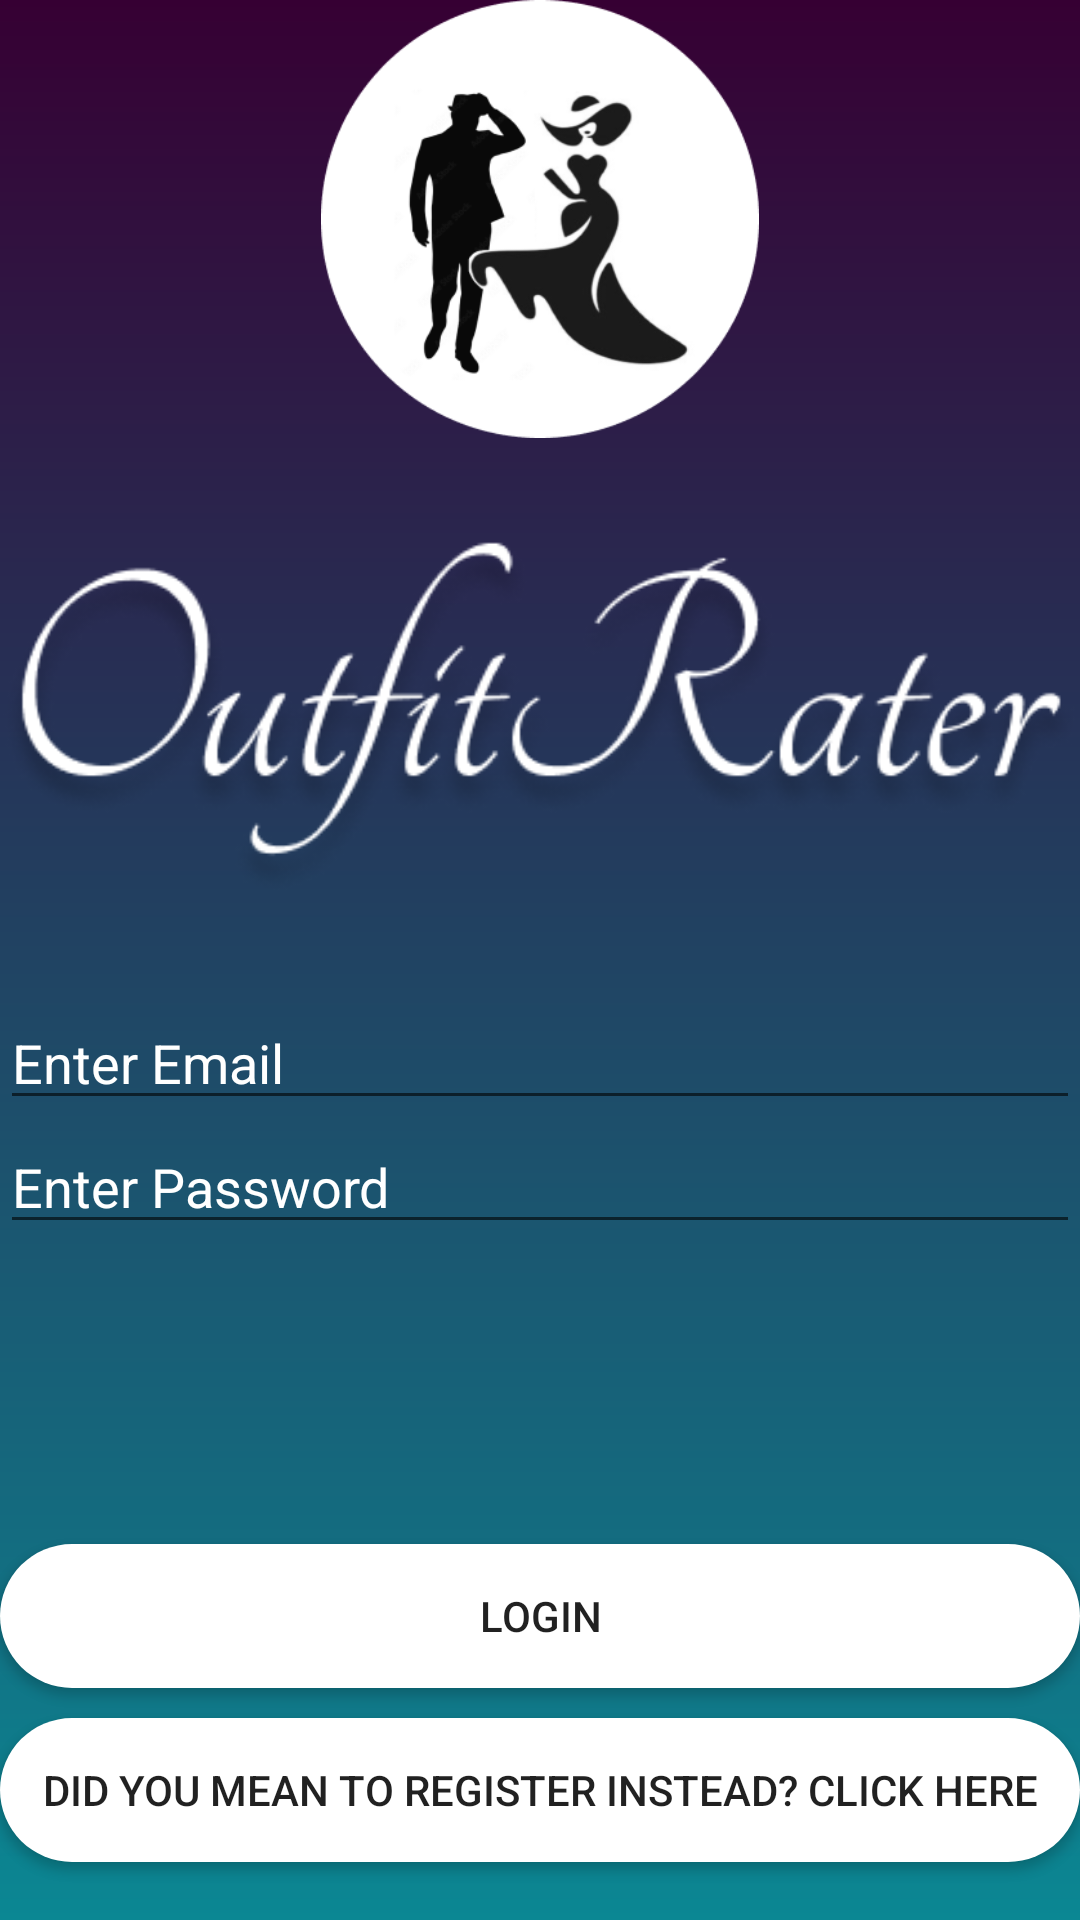

Layout XML and referenced resources for this Android screen:
<!-- AndroidManifest.xml: application theme Theme.OutfitRaterIPRO -->
<!-- res/layout/activity_login.xml -->
<?xml version="1.0" encoding="utf-8"?>
<LinearLayout xmlns:android="http://schemas.android.com/apk/res/android"
    xmlns:tools="http://schemas.android.com/tools"
    android:layout_width="match_parent"
    android:layout_height="match_parent"
    tools:context=".RegistrationActivity"
    android:orientation="vertical"
    android:background="@drawable/gradient_background">

    <ImageView
        android:id="@+id/imageLogo"
        android:layout_width="match_parent"
        android:layout_height="146dp"
        android:layout_marginBottom="20sp"
        android:src="@drawable/ipro_main_logo_art" />

    <ImageView
        android:id="@+id/imageTxt"
        android:layout_width="match_parent"
        android:layout_height="146dp"
        android:layout_marginBottom="20sp"
        android:src="@drawable/ipro_main_logo_text" />

    <EditText
        android:layout_width="match_parent"
        android:layout_height="wrap_content"
        android:hint="Enter Email"
        android:id="@+id/editTextEmail"
        android:textColorHint="@color/white"
        android:textColor="@color/white">

    </EditText>

    <EditText
        android:layout_width="match_parent"
        android:layout_height="wrap_content"
        android:hint="Enter Password"
        android:id="@+id/editTextPassword"
        android:inputType="textPassword"
        android:textColorHint="@color/white"
        android:textColor="@color/white"
        >

    </EditText>

    <Button
        android:layout_marginTop="300px"
        android:id="@+id/btnLogin"
        android:layout_width="match_parent"
        android:layout_height="wrap_content"
        android:background="@drawable/round_btn"
        android:text="Login" />

    <Button
        android:layout_marginTop="30px"
        android:id="@+id/btnChooseRegister"
        android:layout_width="match_parent"
        android:layout_height="wrap_content"
        android:background="@drawable/round_btn"
        android:onClick="goToRegistration"
        android:text="Did you mean to register instead? Click Here"
        tools:ignore="OnClick" />

</LinearLayout>
<!-- resources referenced by this layout -->
<resources>
  <!-- drawable gradient_background (drawable) -->
  <shape xmlns:android="http://schemas.android.com/apk/res/android">
      <gradient
          android:type="linear"
          android:startColor="#360033"
          android:endColor="#0b8793"
          android:angle="270" />
  </shape>
  <!-- drawable ipro_main_logo_art: png bitmap (drawable, 36389 bytes) -->
  <!-- drawable ipro_main_logo_text: png bitmap (drawable, 41482 bytes) -->
  <!-- drawable round_btn (drawable) -->
  <?xml version="1.0" encoding="utf-8"?>
  <shape xmlns:android="http://schemas.android.com/apk/res/android">
  <solid android:color="#fff"/>
      <corners
  
          android:topRightRadius="45dp"
          android:topLeftRadius="45dp"
          android:bottomLeftRadius="45dp"
          android:bottomRightRadius="45dp"
          />
  
  </shape>
  <style name="Theme.OutfitRaterIPRO" parent="Theme.MaterialComponents.DayNight.DarkActionBar">
          
          <item name="colorPrimary">@color/purple_500</item>
          <item name="colorPrimaryVariant">@color/purple_700</item>
          <item name="colorOnPrimary">@color/white</item>
          
          <item name="colorSecondary">@color/teal_200</item>
          <item name="colorSecondaryVariant">@color/teal_700</item>
          <item name="colorOnSecondary">@color/black</item>
          
          <item name="android:statusBarColor" tools:targetApi="l">?attr/colorPrimaryVariant</item>
          
      </style>
  <!-- not gathered from this repository: default colours our renderer supplied (Android Studio template values) -->
  <color name="purple_500">#FF6200EE</color>
  <color name="purple_700">#FF3700B3</color>
  <color name="teal_200">#FF03DAC5</color>
  <color name="teal_700">#FF018786</color>
  <color name="black">#FF000000</color>
  <color name="white">#FFFFFFFF</color>
</resources>
